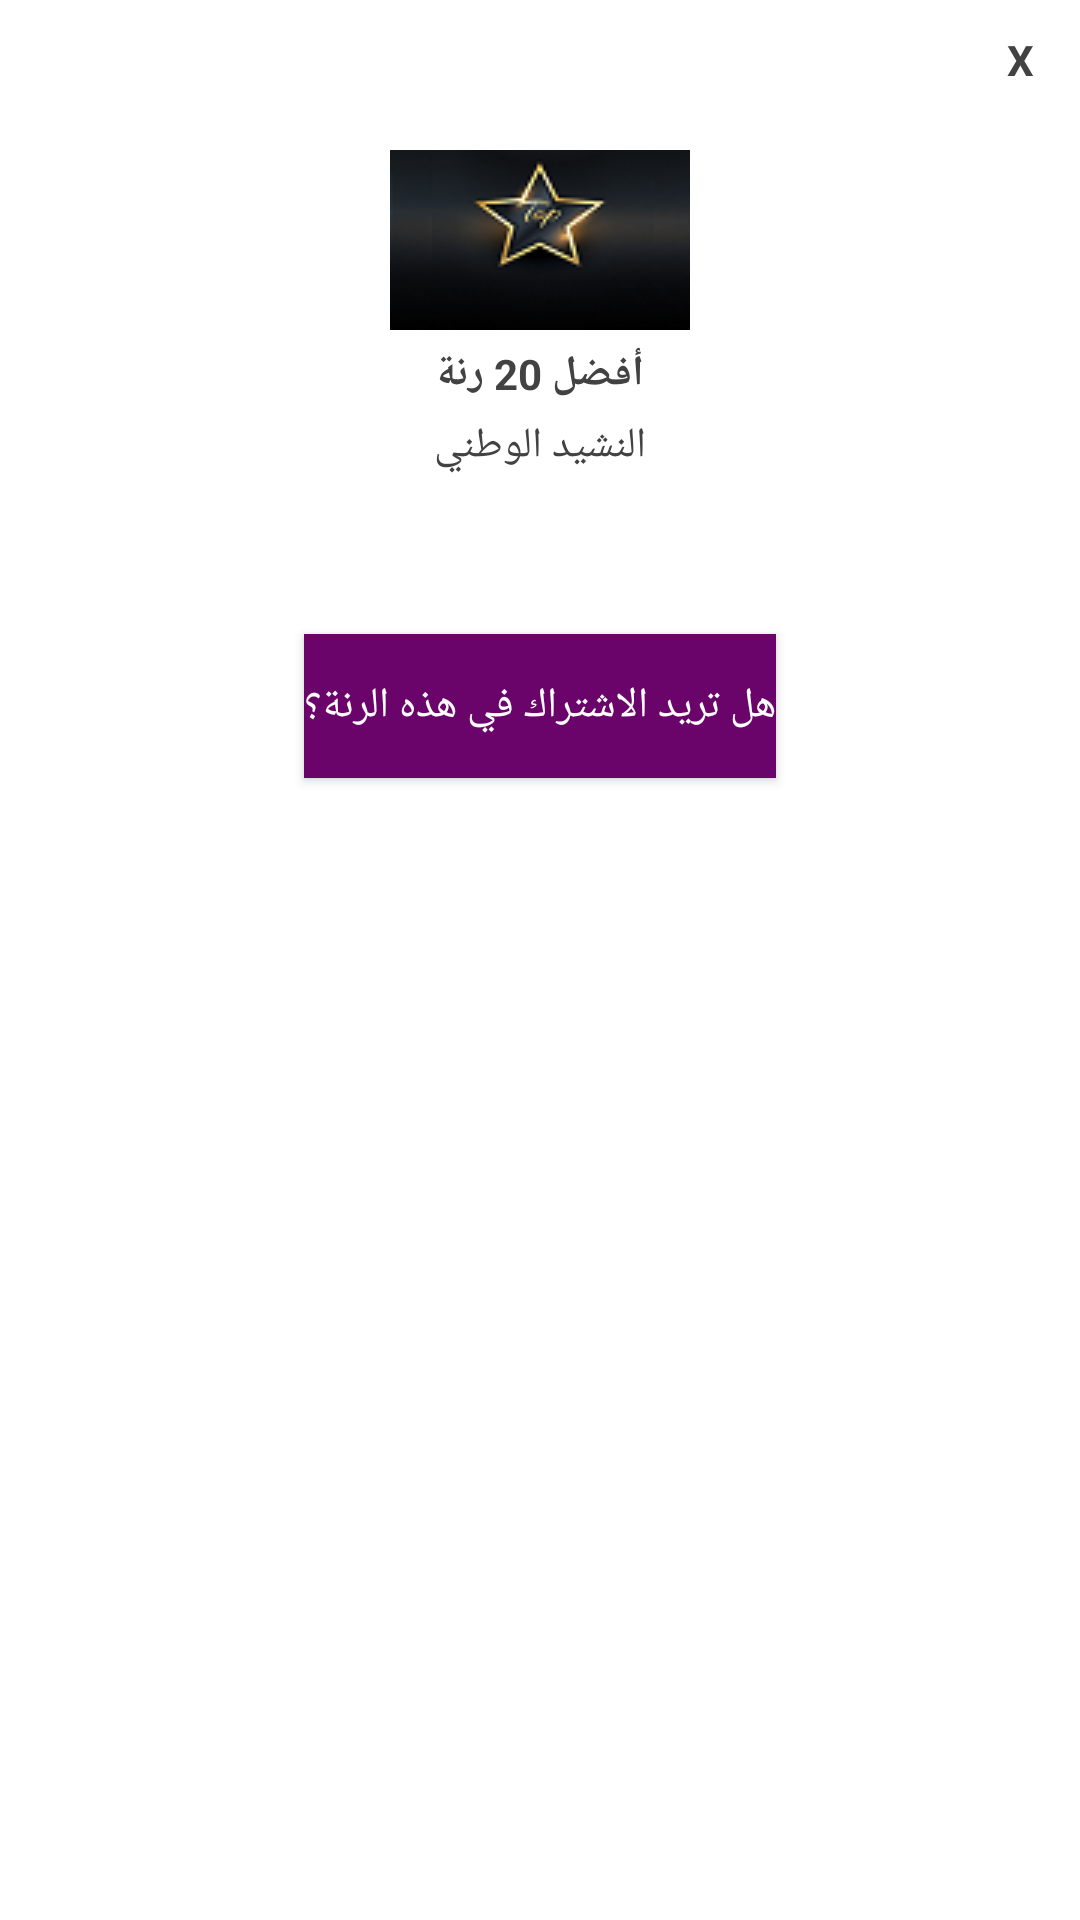

Produce the Android XML layout that renders to this screen, including the resource entries it uses.
<!-- AndroidManifest.xml: application theme Theme.AppCompat.NoActionBar -->
<!-- res/layout/popup.xml -->
<?xml version="1.0" encoding="utf-8"?>
<LinearLayout xmlns:android="http://schemas.android.com/apk/res/android"
    android:orientation="vertical"
    android:layout_width="350dp"
    android:layout_height="350dp"
    android:background="@color/backgroundLight"
    android:padding="5dp"
    android:layout_gravity="center">
    <TextView
        android:id="@+id/txtclose"
        android:layout_width="30dp"
        android:layout_height="30dp"
        android:textColor="@color/cardview_dark_background"
        android:text="X"
        android:textStyle="bold"
        android:layout_gravity="end"
        android:gravity="center"
        android:background="@color/backgroundLight"/>
    <LinearLayout
        android:layout_width="match_parent"
        android:layout_height="wrap_content"
        android:orientation="vertical">
        <ImageView
            android:id="@+id/songImage"
            android:layout_width="wrap_content"
            android:layout_height="wrap_content"
            android:src="@drawable/slide1"
            android:layout_gravity="center"
            android:layout_marginTop="15dp"/>
        <TextView
            android:id="@+id/txtCategoryName"
            android:layout_width="wrap_content"
            android:layout_height="wrap_content"
            android:text="أفضل 20 رنة"
            android:textStyle="bold"
            android:textColor="@color/cardview_dark_background"
            android:layout_gravity="center_horizontal"
            android:layout_marginTop="5dp"/>
        <TextView
            android:id="@+id/txtSongName"
            android:layout_width="wrap_content"
            android:layout_height="wrap_content"
            android:text="النشيد الوطني"
            android:textColor="@color/cardview_dark_background"
            android:layout_gravity="center_horizontal"
            android:layout_marginTop="5dp"/>
    </LinearLayout>
    <LinearLayout
        android:layout_marginTop="15dp"
        android:orientation="horizontal"
        android:layout_width="match_parent"
        android:layout_height="wrap_content">
        <LinearLayout
            android:background="@color/backgroundLight"
            android:gravity="center"
            android:orientation="vertical"
            android:layout_weight="1"
            android:layout_width="0dp"
            android:layout_height="100dp">

            <Button
                android:id="@+id/btnSubscribe"
                android:layout_width="wrap_content"
                android:layout_height="wrap_content"
                android:text="هل تريد الاشتراك في هذه الرنة؟"
                android:layout_marginTop="25dp"
                android:layout_gravity="center_horizontal"
                android:background="@color/menuColor"
                android:textColor="@color/backgroundLight"/>

        </LinearLayout>
        <LinearLayout
            android:background="@color/backgroundLight"
            android:gravity="center"
            android:orientation="vertical"
            android:layout_weight="1"
            android:layout_width="0dp"
            android:layout_height="100dp"
            android:visibility="gone"
            >

            <Button
                android:id="@+id/btnGift"
                android:layout_width="wrap_content"
                android:layout_height="wrap_content"
                android:text="هل ترغب في أهداء هذه الرنة؟"
                android:layout_marginTop="25dp"
                android:layout_gravity="center_horizontal"
                android:background="@color/menuColor"
                android:textColor="@color/backgroundLight"/>

        </LinearLayout>
    </LinearLayout>
    
</LinearLayout>
<!-- resources referenced by this layout -->
<resources>
  <color name="backgroundLight">#fff</color>
  <color name="colorAccent">#6A046A</color>
  <color name="menuColor">#6A046A</color>
  <!-- drawable slide1: png bitmap (drawable, 9869 bytes) -->
</resources>
